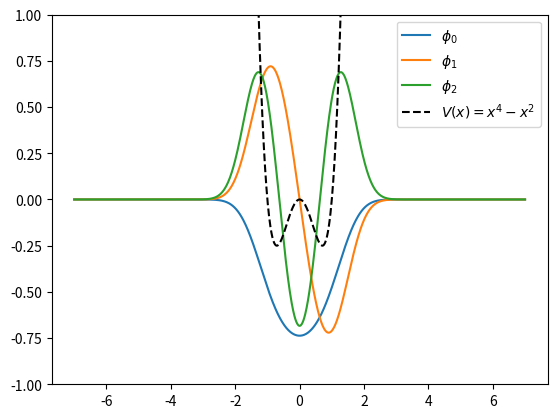

Here is the Python script that generated this plot:
#python 3.13.3
# -*- coding: utf-8 -*-
'''
@File    :   potential_v2_para_s.py
@Time    :   2023/09/28 13:49:30
@Author  :   Zhongyi Yang 
@Version :   1.0
@Desc    :   None
'''

# 使用变分法求解一维薛定谔方程，势场为 V(x)=x^4-x^2,固定以固定宽度的高斯波包（不同中心）为一组基展开
import math
from sympy import *
import numpy as np
from scipy.linalg import sqrtm
import matplotlib.pyplot as plt

#规定相关物理参数取值
h_bar = 1
m = 0.5         #质量
v = 2 * math.pi     #势能宽度
dim = 50       #变分的维数（展开的基的数量）
s_list = np.linspace(-5,+5,dim)     #展开的基的s的取值列表
x_list = np.linspace(-7,+7,1000)
def potential(x):
    return x**4-x**2

#创建一个 S 矩阵和 H 矩阵
S_matrix = np.zeros((dim,dim))
H_matrix = np.zeros((dim,dim))

def Phi_Phi(si,sj):       #两个基的内积
    return math.sqrt(v) * math.exp(-v * (si - sj) ** 2 / 2) / math.sqrt(2 * math.pi)

def Phi_H_Phi(si,sj):     #哈密顿量的矩阵元
    return (math.exp(-v * (si - sj)**2 / 2) * (8 * h_bar**2 * v**3 * (1 - v * (si - sj)**2)+ m * (v * ((si + sj)**2 * (v * (si + sj - 2) * (si + sj + 2) + 6)- 4) + 3))) / (16 * math.sqrt(2 * math.pi) * m * v**(3 / 2))

#计算 S,H
for i in range(dim):
    for j in range(dim):
        S_matrix[i][j] = Phi_Phi(s_list[i],s_list[j])
        H_matrix[i][j] = Phi_H_Phi(s_list[i],s_list[j])

S_matrix_sqrt = sqrtm(S_matrix)     #sqrt(S)
H_matrix_prime = np.linalg.inv(S_matrix_sqrt) @ H_matrix @ np.linalg.inv(S_matrix_sqrt)        #H'

eigen_states, eigenvectors_prime = np.linalg.eig(H_matrix_prime)        #H'的本征值和本征向量
eigenvectors = np.linalg.inv(S_matrix_sqrt) @ eigenvectors_prime        #真实的本征态矩阵

eigen_states_lowest = sorted(eigen_states)[:3]      #对本征值排序并且截取前三个

#还想知道排序之后的最低三个能级对应的原来的本征态下标
indexes=[]        #indexes的三个元素分别代表从低到高，最低三个能级的下标
for i in range(3):
    index = np.argwhere(eigen_states == eigen_states_lowest[i])
    indexes.append(int(index))


print('The three lowest eigenenergy with potention V(x) = x^4_x^2 are:')
for i in eigen_states_lowest:
    print('%.4f' %i)

def wave_function(index, s, eigenvectors, x):  
    sum = 0
    for j in range(dim):
        sum += eigenvectors[j][index] * math.sqrt(v / math.pi) * math.exp(-v * (x - s[j])**2)
    return sum

fig, ax = plt.subplots()
for i in range(3):
    Wavefunction = [wave_function(indexes[i],s_list,eigenvectors,xi) for xi in x_list]
    ax.plot(x_list, Wavefunction, label=f"$\phi_{i}$")
ax.plot(x_list, potential(x_list), "k--", label="$V(x) = x^4-x^2$")
ax.legend(loc="upper right")
ax.set_ylim(-1, 1)
plt.show()
